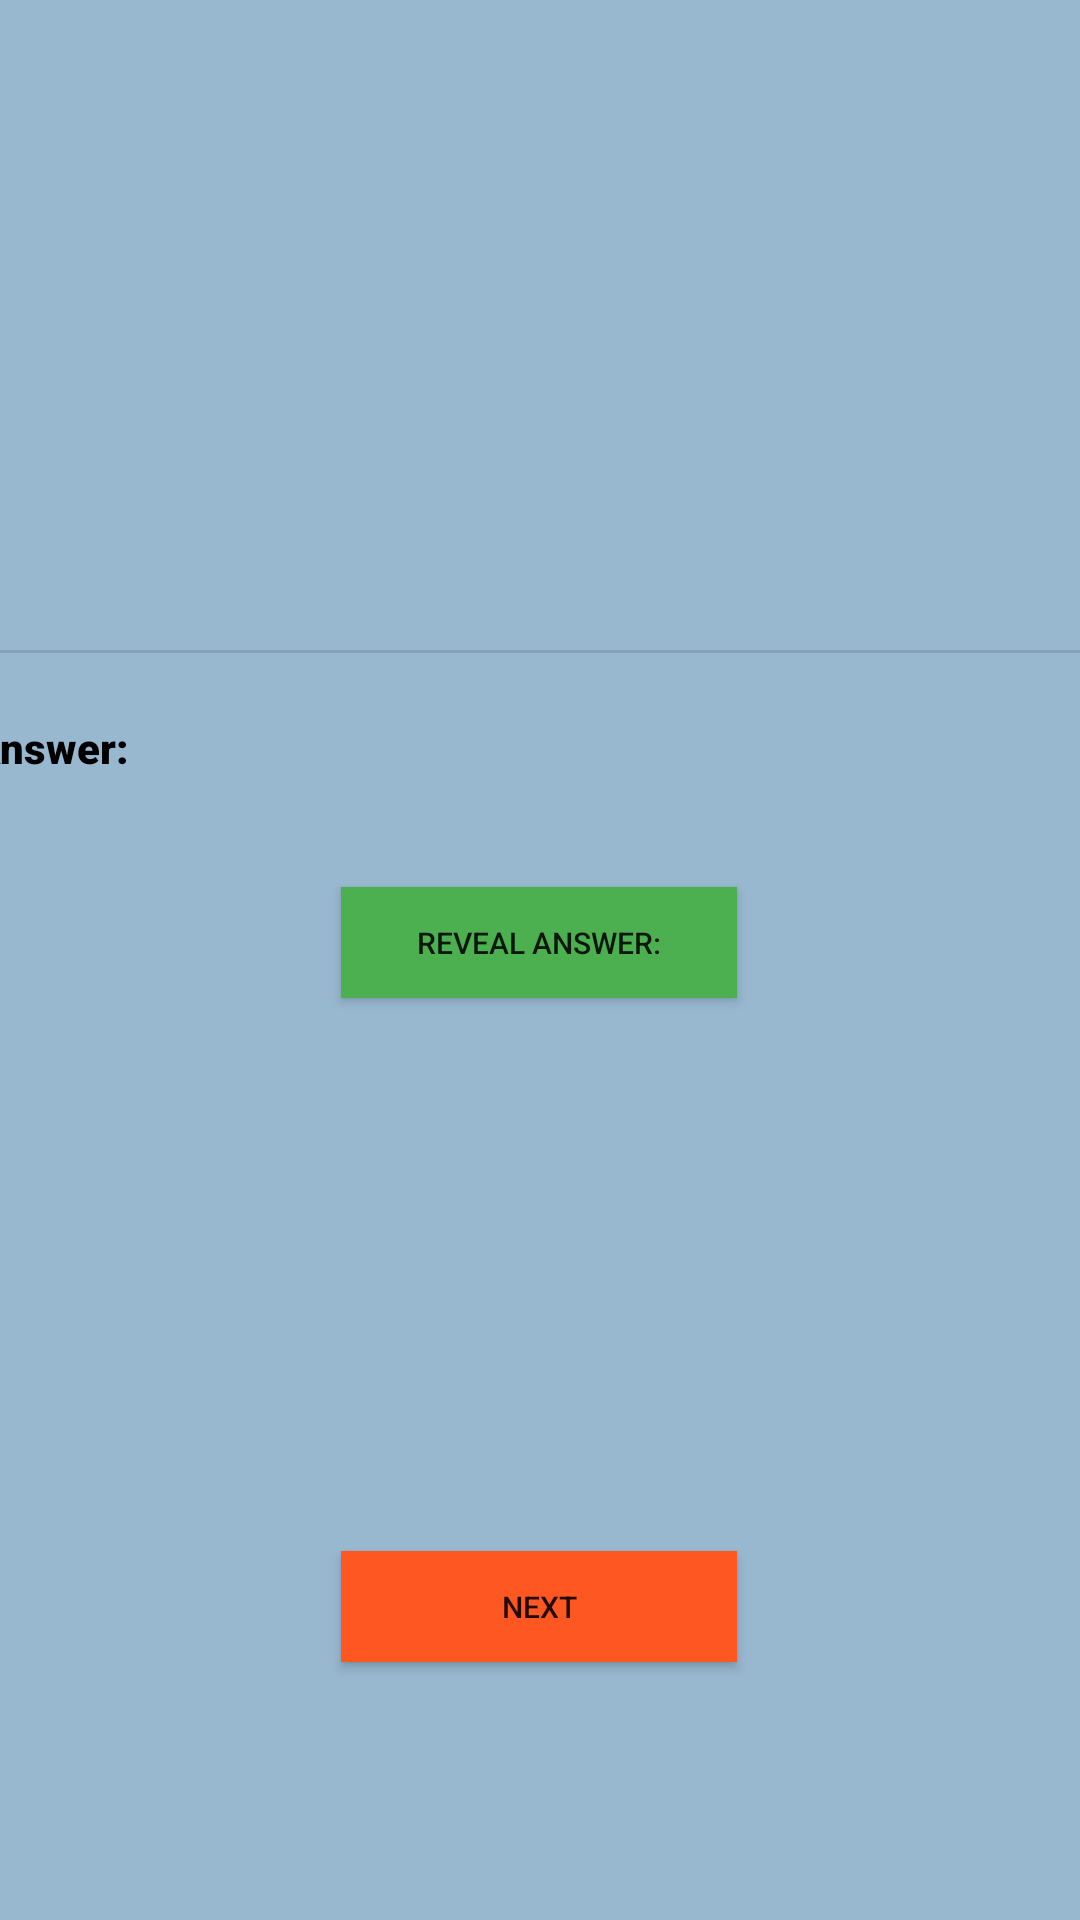

Produce the Android XML layout that renders to this screen, including the resource entries it uses.
<!-- AndroidManifest.xml: application theme Theme.ExamPool -->
<!-- res/layout/activity_long_answer_questions.xml -->
<?xml version="1.0" encoding="utf-8"?>
<androidx.constraintlayout.widget.ConstraintLayout xmlns:android="http://schemas.android.com/apk/res/android"
    xmlns:app="http://schemas.android.com/apk/res-auto"
    xmlns:tools="http://schemas.android.com/tools"
    android:layout_width="match_parent"
    android:layout_height="match_parent"
    android:background="#98B8D0"
    tools:context=".presentation.longAnswerQuestions">

    <TextView
        android:id="@+id/answerLabel"
        android:layout_width="wrap_content"
        android:layout_height="wrap_content"
        android:layout_marginStart="16dp"
        android:layout_marginTop="22dp"
        android:layout_marginEnd="343dp"
        android:layout_marginBottom="388dp"
        android:fontFamily="sans-serif-black"
        android:text="@string/answerLabel"
        android:textColor="#000000"
        app:layout_constraintBottom_toBottomOf="parent"
        app:layout_constraintEnd_toEndOf="parent"
        app:layout_constraintStart_toStartOf="parent"
        app:layout_constraintTop_toBottomOf="@+id/divider" />

    <View
        android:id="@+id/divider"
        android:layout_width="409dp"
        android:layout_height="1dp"
        android:background="?android:attr/listDivider"
        app:layout_constraintBottom_toTopOf="@+id/answerLabel"
        app:layout_constraintEnd_toEndOf="parent"
        app:layout_constraintStart_toStartOf="parent"
        app:layout_constraintTop_toBottomOf="@+id/questionLAQ" />

    <TextView
        android:id="@+id/questionLAQ"
        android:layout_width="387dp"
        android:layout_height="223dp"
        android:text="@string/question"
        android:textColor="#000000"
        android:textSize="12sp"
        app:layout_constraintBottom_toTopOf="@+id/divider"
        app:layout_constraintEnd_toEndOf="parent"
        app:layout_constraintStart_toStartOf="parent"
        app:layout_constraintTop_toTopOf="parent" />

    <Button
        android:id="@+id/RevealLAQ"
        android:layout_width="132dp"
        android:layout_height="37dp"
        android:layout_marginStart="139dp"
        android:layout_marginTop="24dp"
        android:layout_marginEnd="140dp"
        android:layout_marginBottom="65dp"
        android:background="#4CAF50"
        android:text="@string/revealAnswer"
        android:textSize="10sp"
        app:backgroundTint="@null"
        app:layout_constraintBottom_toTopOf="@+id/nextLAQ"
        app:layout_constraintEnd_toEndOf="parent"
        app:layout_constraintStart_toStartOf="parent"
        app:layout_constraintTop_toBottomOf="@+id/divider" />

    <Button
        android:id="@+id/nextLAQ"
        android:layout_width="132dp"
        android:layout_height="37dp"
        android:layout_marginStart="139dp"
        android:layout_marginTop="65dp"
        android:layout_marginEnd="140dp"
        android:layout_marginBottom="32dp"
        android:background="#FF5722"
        android:text="@string/next"
        android:textSize="10sp"
        app:backgroundTint="@null"
        app:layout_constraintBottom_toBottomOf="parent"
        app:layout_constraintEnd_toEndOf="parent"
        app:layout_constraintStart_toStartOf="parent"
        app:layout_constraintTop_toBottomOf="@+id/RevealLAQ" />

    <TextView
        android:id="@+id/answerLAQ"
        android:layout_width="wrap_content"
        android:layout_height="wrap_content"
        android:layout_marginStart="34dp"
        android:layout_marginTop="304dp"
        android:layout_marginEnd="309dp"
        android:layout_marginBottom="408dp"
        android:text="@string/answer"
        android:visibility="visible"
        app:layout_constraintBottom_toBottomOf="parent"
        app:layout_constraintEnd_toEndOf="parent"
        app:layout_constraintStart_toEndOf="@+id/answerLabel"
        app:layout_constraintTop_toTopOf="parent" />

</androidx.constraintlayout.widget.ConstraintLayout>
<!-- resources referenced by this layout -->
<resources>
  <string name="answer" />
  <string name="answerLabel">Answer:</string>
  <string name="next">Next</string>
  <string name="question" />
  <string name="revealAnswer">Reveal Answer:</string>
  <style name="Theme.ExamPool" parent="Theme.AppCompat.DayNight.DarkActionBar">
          
          <item name="colorPrimary">@color/purple_500</item>
          <item name="colorPrimaryVariant">@color/purple_700</item>
          <item name="colorOnPrimary">@color/white</item>
          
          <item name="colorSecondary">@color/teal_200</item>
          <item name="colorSecondaryVariant">@color/teal_700</item>
          <item name="colorOnSecondary">@color/black</item>
          
          <item name="android:statusBarColor">?attr/colorPrimaryVariant</item>
          
      </style>
  <!-- not gathered from this repository: default colours our renderer supplied (Android Studio template values) -->
  <color name="purple_500">#FF6200EE</color>
  <color name="purple_700">#FF3700B3</color>
  <color name="teal_200">#FF03DAC5</color>
  <color name="teal_700">#FF018786</color>
  <color name="black">#FF000000</color>
  <color name="white">#FFFFFFFF</color>
</resources>
